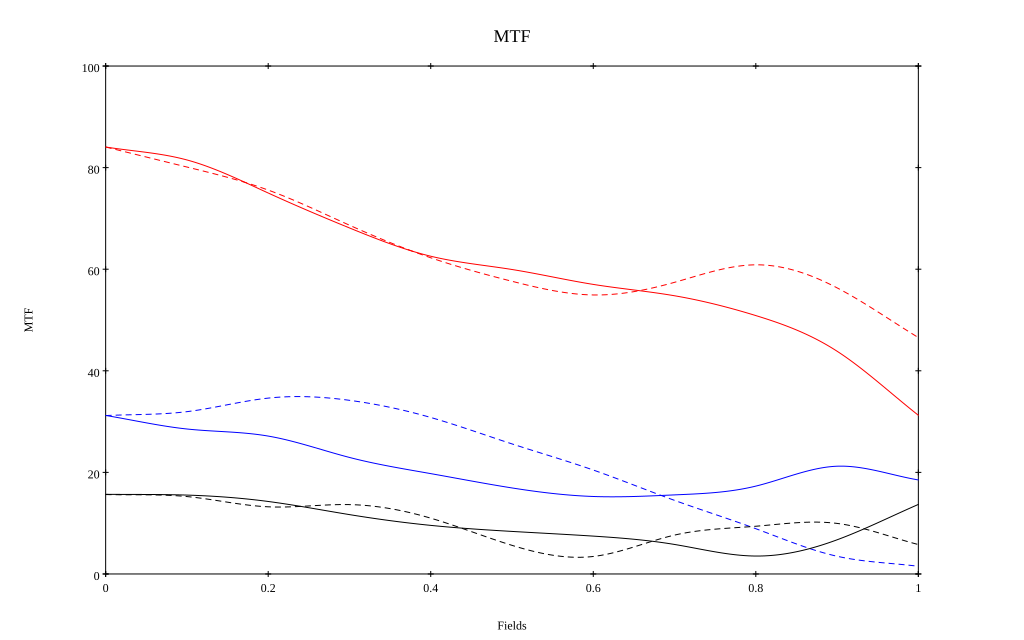

The table this chart was drawn from, first rows:
, 0, 0.1, 0.2, 0.3, 0.4, 0.5, 0.6, 0.7, 0.8, 0.9, 1
10 sag, 0.841, 0.815, 0.75, 0.681, 0.626, 0.599, 0.57, 0.548, 0.509, 0.439, 0.312
10 tan, 0.841, 0.801, 0.756, 0.687, 0.623, 0.576, 0.549, 0.574, 0.609, 0.563, 0.465
30 sag, 0.312, 0.285, 0.271, 0.229, 0.198, 0.169, 0.153, 0.156, 0.173, 0.212, 0.185
30 tan, 0.312, 0.32, 0.346, 0.342, 0.308, 0.256, 0.205, 0.145, 0.089, 0.035, 0.015
50 sag, 0.157, 0.155, 0.143, 0.117, 0.096, 0.084, 0.075, 0.058, 0.035, 0.067, 0.137
50 tan, 0.156, 0.152, 0.132, 0.137, 0.11, 0.056, 0.034, 0.077, 0.094, 0.1, 0.058
